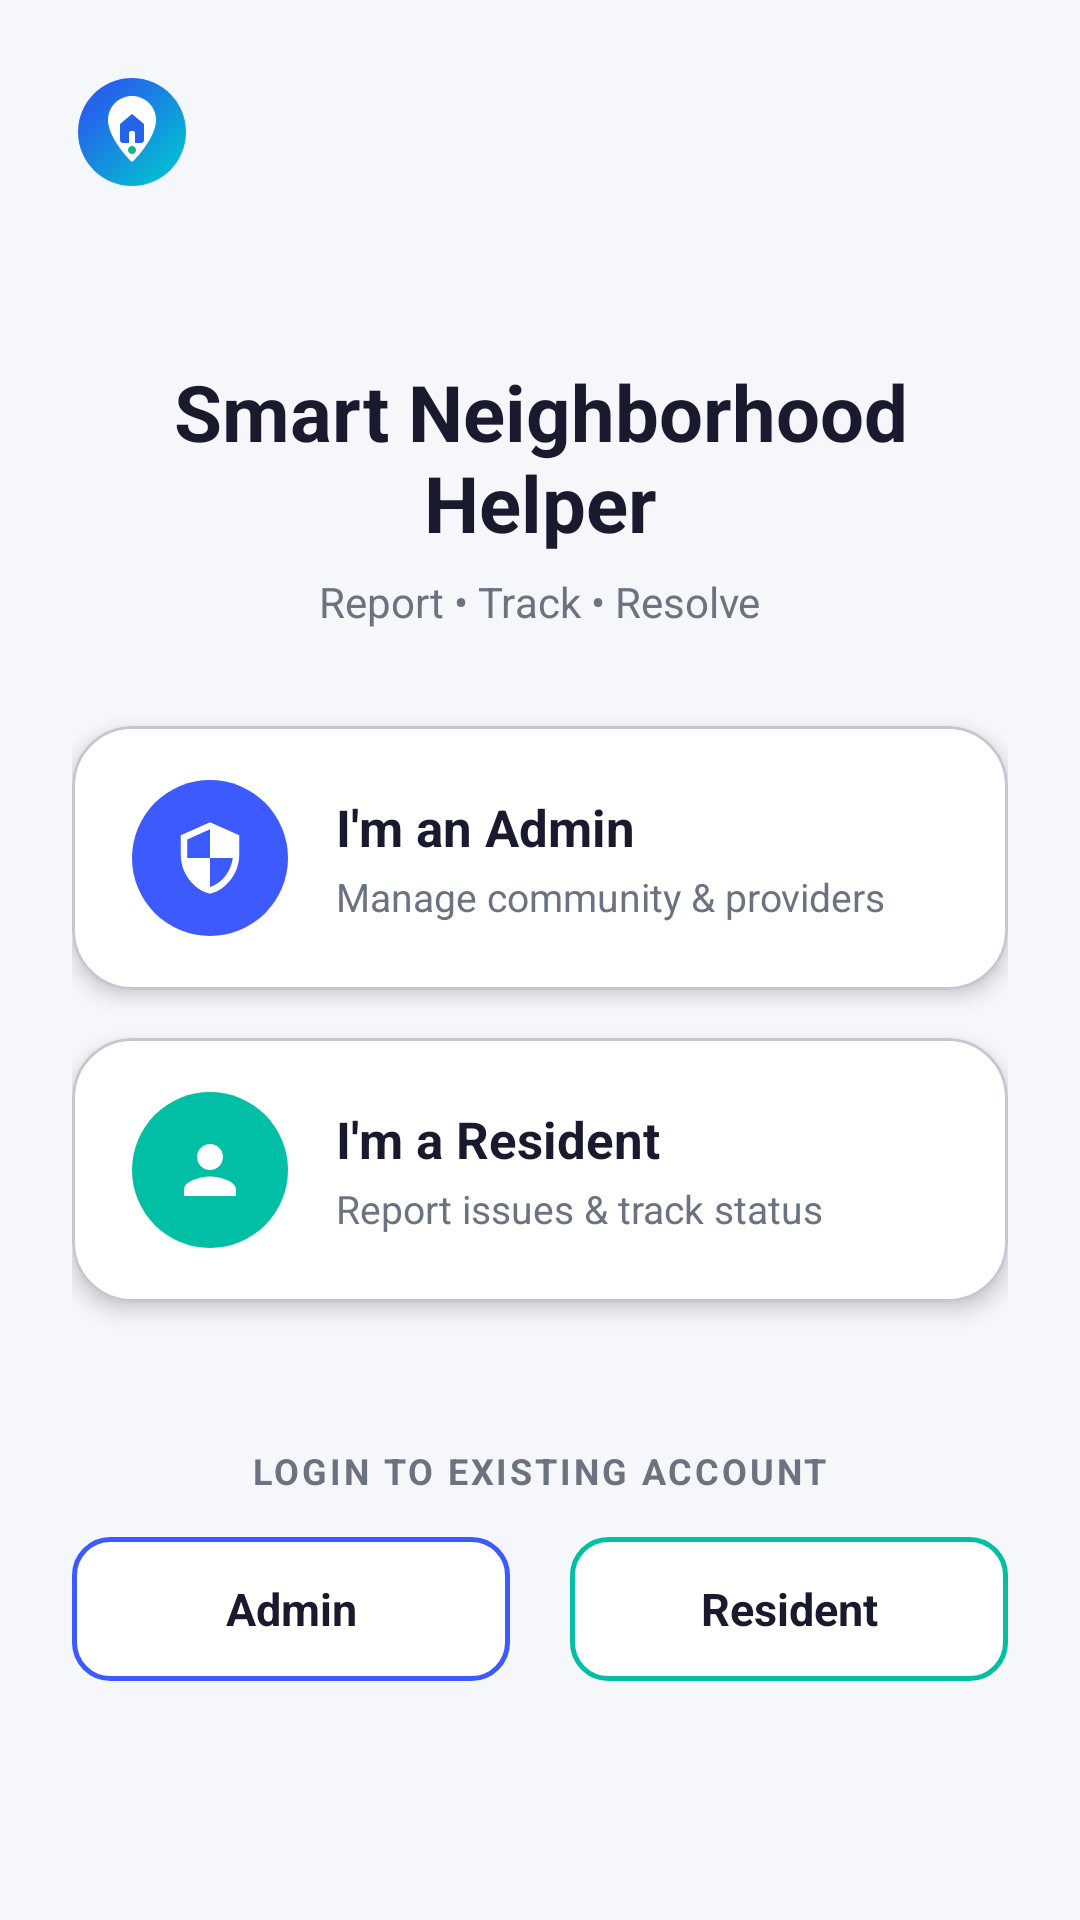

This screen was rendered from an Android layout file. Write that file and the resources it references.
<!-- AndroidManifest.xml: application theme Theme.SmartNeighborhoodHelper -->
<!-- res/layout/activity_role_selection.xml -->
<?xml version="1.0" encoding="utf-8"?>
<LinearLayout xmlns:android="http://schemas.android.com/apk/res/android"
    xmlns:app="http://schemas.android.com/apk/res-auto"
    android:layout_width="match_parent"
    android:layout_height="match_parent"
    android:orientation="vertical"
    android:gravity="center_horizontal"
    android:background="@color/background"
    android:padding="24dp">

    
    <LinearLayout
        android:layout_width="match_parent"
        android:layout_height="wrap_content"
        android:orientation="horizontal"
        android:gravity="center_vertical"
        android:baselineAligned="false">

        <ImageView
            android:id="@+id/ivAppLogo"
            android:layout_width="40dp"
            android:layout_height="40dp"
            android:src="@drawable/ic_splash_logo"
            android:contentDescription="@string/app_name" />

        <View
            android:layout_width="0dp"
            android:layout_height="0dp"
            android:layout_weight="1" />

    </LinearLayout>

    
    <View android:layout_width="0dp" android:layout_height="0dp" android:layout_weight="1" />

    
    <TextView
        android:layout_width="wrap_content"
        android:layout_height="wrap_content"
        android:text="@string/app_name"
        android:textSize="26sp"
        android:textStyle="bold"
        android:textColor="@color/text_primary"
        android:gravity="center"
        android:layout_marginBottom="6dp" />

    
    <TextView
        android:layout_width="wrap_content"
        android:layout_height="wrap_content"
        android:text="@string/splash_tagline"
        android:textSize="14sp"
        android:textColor="@color/text_secondary"
        android:layout_marginBottom="32dp" />

    
    <com.google.android.material.card.MaterialCardView
        android:id="@+id/cardAdmin"
        android:layout_width="match_parent"
        android:layout_height="88dp"
        android:layout_marginBottom="16dp"
        android:clickable="true"
        android:focusable="true"
        app:cardCornerRadius="20dp"
        app:cardElevation="4dp"
        app:cardBackgroundColor="@color/surface">

        <LinearLayout
            android:layout_width="match_parent"
            android:layout_height="match_parent"
            android:orientation="horizontal"
            android:gravity="center_vertical"
            android:baselineAligned="false"
            android:paddingStart="20dp"
            android:paddingEnd="20dp">

            
            <FrameLayout
                android:layout_width="52dp"
                android:layout_height="52dp"
                android:background="@drawable/bg_circle_admin"
                android:layout_marginEnd="16dp">
                <ImageView
                    android:layout_width="26dp"
                    android:layout_height="26dp"
                    android:layout_gravity="center"
                    android:src="@drawable/ic_shield"
                    android:contentDescription="@string/cd_admin" />
            </FrameLayout>

            
            <LinearLayout
                android:layout_width="0dp"
                android:layout_height="wrap_content"
                android:layout_weight="1"
                android:orientation="vertical">
                <TextView
                    android:layout_width="wrap_content"
                    android:layout_height="wrap_content"
                    android:text="@string/role_admin_title"
                    android:textSize="17sp"
                    android:textStyle="bold"
                    android:textColor="@color/text_primary" />
                <TextView
                    android:layout_width="wrap_content"
                    android:layout_height="wrap_content"
                    android:text="@string/role_admin_desc"
                    android:textSize="13sp"
                    android:textColor="@color/text_secondary"
                    android:layout_marginTop="3dp" />
            </LinearLayout>

        </LinearLayout>

    </com.google.android.material.card.MaterialCardView>

    
    <com.google.android.material.card.MaterialCardView
        android:id="@+id/cardResident"
        android:layout_width="match_parent"
        android:layout_height="88dp"
        android:layout_marginBottom="48dp"
        android:clickable="true"
        android:focusable="true"
        app:cardCornerRadius="20dp"
        app:cardElevation="4dp"
        app:cardBackgroundColor="@color/surface">

        <LinearLayout
            android:layout_width="match_parent"
            android:layout_height="match_parent"
            android:orientation="horizontal"
            android:gravity="center_vertical"
            android:baselineAligned="false"
            android:paddingStart="20dp"
            android:paddingEnd="20dp">

            
            <FrameLayout
                android:layout_width="52dp"
                android:layout_height="52dp"
                android:background="@drawable/bg_circle_resident"
                android:layout_marginEnd="16dp">
                <ImageView
                    android:layout_width="26dp"
                    android:layout_height="26dp"
                    android:layout_gravity="center"
                    android:src="@drawable/ic_person"
                    android:contentDescription="@string/cd_resident" />
            </FrameLayout>

            
            <LinearLayout
                android:layout_width="0dp"
                android:layout_height="wrap_content"
                android:layout_weight="1"
                android:orientation="vertical">
                <TextView
                    android:layout_width="wrap_content"
                    android:layout_height="wrap_content"
                    android:text="@string/role_resident_title"
                    android:textSize="17sp"
                    android:textStyle="bold"
                    android:textColor="@color/text_primary" />
                <TextView
                    android:layout_width="wrap_content"
                    android:layout_height="wrap_content"
                    android:text="@string/role_resident_desc"
                    android:textSize="13sp"
                    android:textColor="@color/text_secondary"
                    android:layout_marginTop="3dp" />
            </LinearLayout>

        </LinearLayout>

    </com.google.android.material.card.MaterialCardView>

    
    <TextView
        android:layout_width="wrap_content"
        android:layout_height="wrap_content"
        android:text="@string/text_already_have_account"
        android:textSize="12sp"
        android:textStyle="bold"
        android:textColor="@color/text_secondary"
        android:letterSpacing="0.08"
        android:layout_marginBottom="14dp" />

    
    <LinearLayout
        android:layout_width="match_parent"
        android:layout_height="wrap_content"
        android:orientation="horizontal"
        android:baselineAligned="false">

        
        <TextView
            android:id="@+id/tvLoginAdmin"
            android:layout_width="0dp"
            android:layout_height="48dp"
            android:layout_weight="1"
            android:layout_marginEnd="10dp"
            android:text="@string/btn_admin_login"
            android:textSize="15sp"
            android:textStyle="bold"
            android:textColor="@color/text_primary"
            android:gravity="center"
            android:background="@drawable/bg_btn_outlined_blue"
            android:clickable="true"
            android:focusable="true" />

        
        <TextView
            android:id="@+id/tvLoginResident"
            android:layout_width="0dp"
            android:layout_height="48dp"
            android:layout_weight="1"
            android:layout_marginStart="10dp"
            android:text="@string/btn_resident_login"
            android:textSize="15sp"
            android:textStyle="bold"
            android:textColor="@color/text_primary"
            android:gravity="center"
            android:background="@drawable/bg_btn_outlined_green"
            android:clickable="true"
            android:focusable="true" />

    </LinearLayout>

    
    <View android:layout_width="0dp" android:layout_height="0dp" android:layout_weight="1" />

</LinearLayout>
<!-- resources referenced by this layout -->
<resources>
  <color name="background">#F5F7FA</color>
  <color name="surface">#FFFFFF</color>
  <color name="text_primary">#1A1A2E</color>
  <color name="text_secondary">#6B7280</color>
  <!-- drawable bg_btn_outlined_blue (drawable) -->
  <?xml version="1.0" encoding="utf-8"?>
  <shape xmlns:android="http://schemas.android.com/apk/res/android"
      android:shape="rectangle">
      <solid android:color="#FFFFFF" />
      <stroke android:width="1.5dp" android:color="#3D5AFE" />
      <corners android:radius="12dp" />
  </shape>
  <!-- drawable bg_btn_outlined_green (drawable) -->
  <?xml version="1.0" encoding="utf-8"?>
  <shape xmlns:android="http://schemas.android.com/apk/res/android"
      android:shape="rectangle">
      <solid android:color="#FFFFFF" />
      <stroke android:width="1.5dp" android:color="#00BFA5" />
      <corners android:radius="12dp" />
  </shape>
  <!-- drawable bg_circle_admin (drawable) -->
  <?xml version="1.0" encoding="utf-8"?>
  <shape xmlns:android="http://schemas.android.com/apk/res/android"
      android:shape="oval">
      <solid android:color="#3D5AFE" />
  </shape>
  <!-- drawable bg_circle_resident (drawable) -->
  <?xml version="1.0" encoding="utf-8"?>
  <shape xmlns:android="http://schemas.android.com/apk/res/android"
      android:shape="oval">
      <solid android:color="#00BFA5" />
  </shape>
  <!-- drawable ic_person (drawable) -->
  <?xml version="1.0" encoding="utf-8"?>
  <vector xmlns:android="http://schemas.android.com/apk/res/android"
      android:width="28dp"
      android:height="28dp"
      android:viewportWidth="24"
      android:viewportHeight="24">
      <path
          android:fillColor="#FFFFFF"
          android:pathData="M12,12c2.21,0 4,-1.79 4,-4s-1.79,-4 -4,-4 -4,1.79 -4,4 1.79,4 4,4zM12,14c-2.67,0 -8,1.34 -8,4v2h16v-2c0,-2.66 -5.33,-4 -8,-4z" />
  </vector>
  <!-- drawable ic_shield (drawable) -->
  <?xml version="1.0" encoding="utf-8"?>
  <vector xmlns:android="http://schemas.android.com/apk/res/android"
      android:width="28dp"
      android:height="28dp"
      android:viewportWidth="24"
      android:viewportHeight="24">
      <path
          android:fillColor="#FFFFFF"
          android:pathData="M12,1L3,5v6c0,5.55 3.84,10.74 9,12 5.16,-1.26 9,-6.45 9,-12V5L12,1zM12,11.99h7c-0.53,4.12 -3.28,7.79 -7,8.94V12H5V6.3l7,-3.11v8.8z" />
  </vector>
  <string name="app_name">Smart Neighborhood Helper</string>
  <string name="btn_admin_login">Admin</string>
  <string name="btn_resident_login">Resident</string>
  <string name="cd_admin">Admin</string>
  <string name="cd_resident">Resident</string>
  <string name="role_admin_desc">Manage community &amp; providers</string>
  <string name="role_admin_title">I\'m an Admin</string>
  <string name="role_resident_desc">Report issues &amp; track status</string>
  <string name="role_resident_title">I\'m a Resident</string>
  <string name="splash_tagline">Report • Track • Resolve</string>
  <string name="text_already_have_account">LOGIN TO EXISTING ACCOUNT</string>
  <style name="Theme.SmartNeighborhoodHelper" parent="Base.Theme.SmartNeighborhoodHelper" />
  <color name="primary">#2962FF</color>
  <color name="primary_dark">#0039CB</color>
  <color name="on_primary">#FFFFFF</color>
  <color name="secondary">#00BCD4</color>
  <color name="error">#EF4444</color>
</resources>
